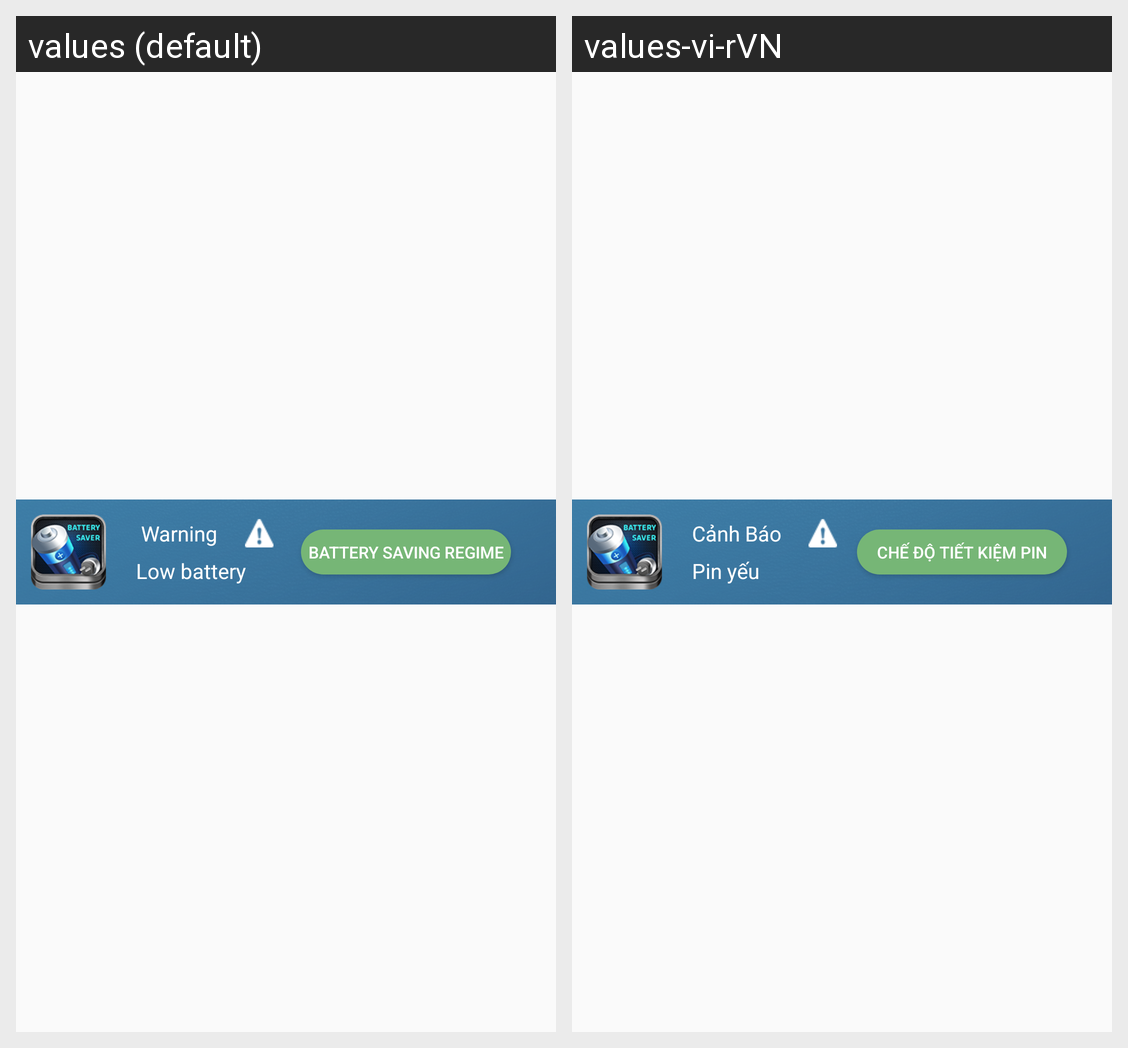

For this localized Android screen grid, give each drawn string resource with its value in every locale shown.
Android screen res/layout/custom_layout_noti_danger.xml rendered under 2 locales, left to right: values (default), values-vi-rVN. Device: Nexus 5 (rendered at 1080×1920; each locale shown at half size, 540×960, under a caption strip naming it); theme AppTheme.
Strings drawn on this screen, with the default value and each locale's value (text and hints the layout hard-codes, and strings that could not be matched under every locale, appear in the picture but are not listed):

canh_bao
  values:  Warning
  values-vi-rVN: Cảnh Báo

pin_yeu
  values: Low battery 
  values-vi-rVN: Pin yếu

che_do_tiet_kiem_pin
  values: BATTERY SAVING REGIME
  values-vi-rVN: CHẾ ĐỘ TIẾT KIỆM PIN
